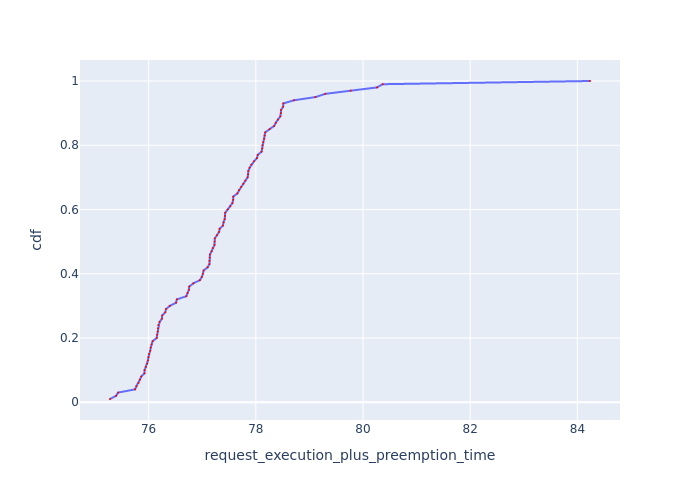

The file beside this chart, header and first rows:
Request Id, request_execution_plus_preemption_time, cdf
0_26, 75.28, 0.01
0_4, 75.39, 0.02
0_6, 75.43, 0.03
0_17, 75.75, 0.04
0_2, 75.77, 0.05
0_11, 75.81, 0.06
0_27, 75.84, 0.07
0_28, 75.86, 0.08
0_12, 75.92, 0.09
0_5, 75.93, 0.1
0_34, 75.95, 0.11
0_7, 75.97, 0.12
0_3, 75.99, 0.13
0_10, 76, 0.14
0_23, 76.01, 0.15
0_38, 76.03, 0.16
0_35, 76.04, 0.17
0_18, 76.06, 0.18
0_15, 76.08, 0.19
0_13, 76.15, 0.2
0_25, 76.16, 0.21
0_16, 76.17, 0.22
0_33, 76.18, 0.23
0_36, 76.18, 0.24
0_37, 76.2, 0.25
0_42, 76.25, 0.26
0_21, 76.25, 0.27
0_24, 76.31, 0.28
0_29, 76.32, 0.29
0_41, 76.4, 0.3
0_22, 76.51, 0.31
0_32, 76.53, 0.32
0_39, 76.7, 0.33
0_52, 76.73, 0.34
0_44, 76.75, 0.35
0_20, 76.76, 0.36
0_43, 76.83, 0.37
0_45, 76.96, 0.38
0_48, 76.99, 0.39
0_55, 77.01, 0.4
0_58, 77.03, 0.41
0_74, 77.1, 0.42
0_47, 77.14, 0.43
0_31, 77.14, 0.44
0_50, 77.14, 0.45
0_57, 77.14, 0.46
0_53, 77.18, 0.47
0_9, 77.2, 0.48
0_64, 77.23, 0.49
0_63, 77.23, 0.5
0_75, 77.24, 0.51
0_49, 77.28, 0.52
0_60, 77.31, 0.53
0_56, 77.33, 0.54
0_66, 77.39, 0.55
0_68, 77.4, 0.56
0_79, 77.42, 0.57
0_54, 77.43, 0.58
0_46, 77.43, 0.59
0_30, 77.48, 0.6
... 40 more rows
